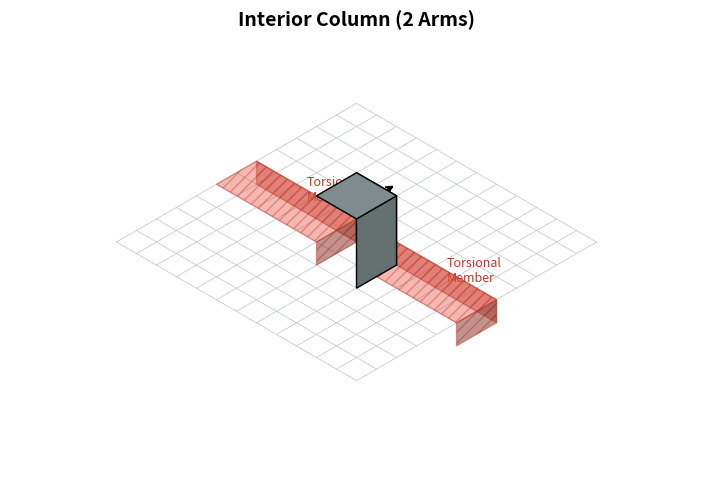

Write Python code to recreate this figure.
import matplotlib.pyplot as plt
import matplotlib.patches as patches
import numpy as np

def iso_project(x, y, z, scale=1.0):
    """แปลงพิกัด (x,y,z) เป็น (x_iso, y_iso) เพื่อวาดแบบ Isometric 30 องศา"""
    # มุม 30 องศามาตรฐานงานเขียนแบบ
    angle = np.radians(30)
    # สูตร Isometric Projection
    xi = (x - y) * np.cos(angle)
    yi = (x + y) * np.sin(angle) + z
    return xi * scale, yi * scale

def draw_iso_box(ax, origin, size, color, alpha=1.0, hatch=None, edge_color='k', zorder=1):
    """ฟังก์ชันช่วยวาดกล่อง 3D (Column, Torsion Arm)"""
    x0, y0, z0 = origin
    dx, dy, dz = size
    
    # จุดยอดต่างๆ ของกล่อง
    # Bottom Face
    p0 = iso_project(x0, y0, z0)
    p1 = iso_project(x0+dx, y0, z0)
    p2 = iso_project(x0+dx, y0+dy, z0)
    p3 = iso_project(x0, y0+dy, z0)
    
    # Top Face
    p4 = iso_project(x0, y0, z0+dz)
    p5 = iso_project(x0+dx, y0, z0+dz)
    p6 = iso_project(x0+dx, y0+dy, z0+dz)
    p7 = iso_project(x0, y0+dy, z0+dz)

    # วาดหน้าตัดที่มองเห็น (Top, Right, Left)
    # 1. Top Face
    top_poly = patches.Polygon([p4, p5, p6, p7], facecolor=color, alpha=alpha, edgecolor=edge_color, hatch=hatch, zorder=zorder+1)
    ax.add_patch(top_poly)
    
    # 2. Right Face (Front-Right)
    right_poly = patches.Polygon([p1, p2, p6, p5], facecolor=color, alpha=alpha, edgecolor=edge_color, hatch=hatch, zorder=zorder)
    # Shade right face slightly darker
    right_shade = patches.Polygon([p1, p2, p6, p5], facecolor='black', alpha=0.1, zorder=zorder) 
    ax.add_patch(right_poly)
    ax.add_patch(right_shade)

    # 3. Left Face (Front-Left)
    left_poly = patches.Polygon([p0, p1, p5, p4], facecolor=color, alpha=alpha, edgecolor=edge_color, hatch=hatch, zorder=zorder)
    # Shade left face even darker
    left_shade = patches.Polygon([p0, p1, p5, p4], facecolor='black', alpha=0.2, zorder=zorder)
    ax.add_patch(left_poly)
    ax.add_patch(left_shade)

def plot_torsion_member(col_type, c1, c2, h_slab, L1, L2):
    """
    Main function to generate the plot
    col_type: 'interior', 'edge', 'corner'
    Dimensions in relative units (e.g. meters or cm, consistent)
    """
    fig, ax = plt.subplots(figsize=(10, 6))
    
    # Config Scaled Dimensions for nice visuals (Not 1:1 engineering scale, but Diagram scale)
    # สมมติหน่วยเทียบสัดส่วนให้สวยงาม
    s_L1 = 12.0 # Span length visual
    s_L2 = 12.0 # Width length visual
    s_c1 = 2.0  # Column size
    s_c2 = 2.0
    s_h = 1.0   # Slab thickness
    
    # Grid Setup (พื้น Grid)
    grid_step = 1.0
    
    # กำหนดขอบเขตของพื้น (Slab Boundaries)
    if col_type == 'interior':
        x_range = (-s_L1/2, s_L1/2)
        y_range = (-s_L2/2, s_L2/2)
        col_pos = (-s_c1/2, -s_c2/2, 0) # Center
        
    elif col_type == 'edge':
        x_range = (-s_L1/2, s_L1/2)
        y_range = (0, s_L2) # ตัดขอบที่ y=0
        col_pos = (-s_c1/2, 0, 0) # Column อยู่ขอบ
        
    elif col_type == 'corner':
        x_range = (0, s_L1) # ตัดขอบที่ x=0
        y_range = (0, s_L2) # ตัดขอบที่ y=0
        col_pos = (0, 0, 0) # Column อยู่มุมสุด
    
    # 1. วาดพื้น Grid (Slab Wireframe)
    # เส้นขนานแกน X
    for y in np.arange(y_range[0], y_range[1] + 0.1, grid_step):
        p_start = iso_project(x_range[0], y, 0)
        p_end = iso_project(x_range[1], y, 0)
        ax.plot([p_start[0], p_end[0]], [p_start[1], p_end[1]], color='#bdc3c7', lw=0.5, zorder=0)
        
    # เส้นขนานแกน Y
    for x in np.arange(x_range[0], x_range[1] + 0.1, grid_step):
        p_start = iso_project(x, y_range[0], 0)
        p_end = iso_project(x, y_range[1], 0)
        ax.plot([p_start[0], p_end[0]], [p_start[1], p_end[1]], color='#bdc3c7', lw=0.5, zorder=0)
        
    # วาดขอบพื้นหนาๆ
    # (Simplified Slab Box)
    slab_origin = (x_range[0], y_range[0], -s_h)
    slab_size = (x_range[1]-x_range[0], y_range[1]-y_range[0], s_h)
    # วาดเฉพาะฐานล่างบางๆ ให้ดูมีความหนา
    # draw_iso_box(ax, slab_origin, slab_size, 'white', alpha=0.1, edge_color='#bdc3c7', zorder=0)

    # 2. วาดเสา (Column)
    # ให้เสาสูงทะลุพื้นขึ้นมา
    col_h = s_h * 3 
    draw_iso_box(ax, (col_pos[0], col_pos[1], -s_h), (s_c1, s_c2, col_h), 
                 color='#7f8c8d', edge_color='k', zorder=10)

    # 3. วาด Torsional Members (Highlight สีแดง)
    t_width = s_c1 # กว้างเท่ากับ c1
    
    # Logic การวาดแขนรับแรงบิด (Arms)
    arms = []
    
    # Arm 1: ทางขวา (+X direction relative to column?) No, Torsion strip is along span usually transvers
    # ตามรูป Torsional member คือแถบข้างเสา (Transverse strip width c1)
    
    # Left Arm (-Y direction)
    if y_range[0] < col_pos[1]: 
        arm_len = col_pos[1] - y_range[0]
        # Origin (x, y, z) -> start from slab edge to column
        arm_origin = (col_pos[0], y_range[0], -s_h) 
        arm_size = (s_c1, arm_len, s_h)
        draw_iso_box(ax, arm_origin, arm_size, color='#e74c3c', alpha=0.4, hatch='///', edge_color='#c0392b', zorder=5)
        
        # Label logic
        cx, cy = iso_project(col_pos[0] + s_c1, y_range[0] + arm_len/2, 0)
        ax.text(cx, cy, "Torsional\nMember", fontsize=9, color='#c0392b', ha='left', va='center')

    # Right Arm (+Y direction)
    if y_range[1] > col_pos[1] + s_c2:
        arm_len = y_range[1] - (col_pos[1] + s_c2)
        arm_origin = (col_pos[0], col_pos[1] + s_c2, -s_h)
        arm_size = (s_c1, arm_len, s_h)
        draw_iso_box(ax, arm_origin, arm_size, color='#e74c3c', alpha=0.4, hatch='///', edge_color='#c0392b', zorder=5)
        
        # Label logic
        cx, cy = iso_project(col_pos[0] + s_c1, col_pos[1] + s_c2 + arm_len/2, 0)
        ax.text(cx, cy, "Torsional\nMember", fontsize=9, color='#c0392b', ha='left', va='center')

    # 4. Dimension Annotations (c1)
    # Project points for c1 line
    c1_p1 = iso_project(col_pos[0], col_pos[1], s_h*2.5)
    c1_p2 = iso_project(col_pos[0]+s_c1, col_pos[1], s_h*2.5)
    
    ax.annotate("", xy=c1_p1, xytext=c1_p2, arrowprops=dict(arrowstyle='<->', lw=1.5))
    ax.text((c1_p1[0]+c1_p2[0])/2, c1_p1[1]+0.5, "c1", ha='center', fontweight='bold')

    # Title & Style
    ax.set_aspect('equal')
    ax.axis('off')
    
    if col_type == 'corner':
        txt = "Corner Column (1 Arm)"
    elif col_type == 'edge':
        txt = "Edge Column (2 Arms)"
    else:
        txt = "Interior Column (2 Arms)"
        
    ax.set_title(txt, fontsize=14, fontweight='bold', y=0.95)
    
    # Set Lim to remove white space
    ax.set_xlim(-15, 15)
    ax.set_ylim(-10, 10)
    
    return fig

# Test Run (ถ้ากด Run ไฟล์นี้ตรงๆ จะโชว์รูป)
if __name__ == "__main__":
    plot_torsion_member('interior', 50, 50, 20, 5, 5)
    plt.show()
